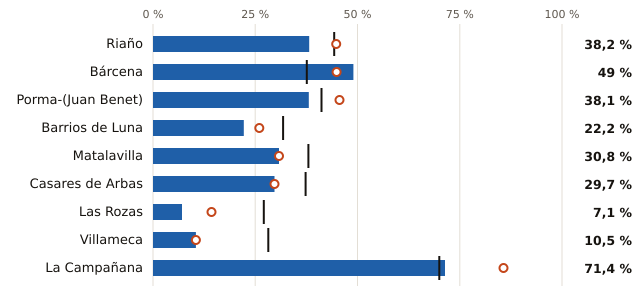

Data behind this chart, as committed beside it:
embalse, pct, pct_hace_1_anio, pct_media_10_anios, vol_hm3, capacidad_hm3
Riaño, 38.2, 44.8, 44.3, 245.0, 641.0
Bárcena, 49.0, 44.9, 37.6, 167.0, 341.0
Porma-(Juan Benet), 38.1, 45.6, 41.2, 121.0, 318.0
Barrios de Luna, 22.2, 26.0, 31.8, 69.0, 311.0
Matalavilla, 30.8, 30.8, 38.0, 20.0, 65.0
Casares de Arbas, 29.7, 29.7, 37.3, 11.0, 37.0
Las Rozas, 7.1, 14.3, 27.1, 2.0, 28.0
Villameca, 10.5, 10.5, 28.2, 2.0, 19.0
La Campañana, 71.4, 85.7, 70.0, 10.0, 14.0
